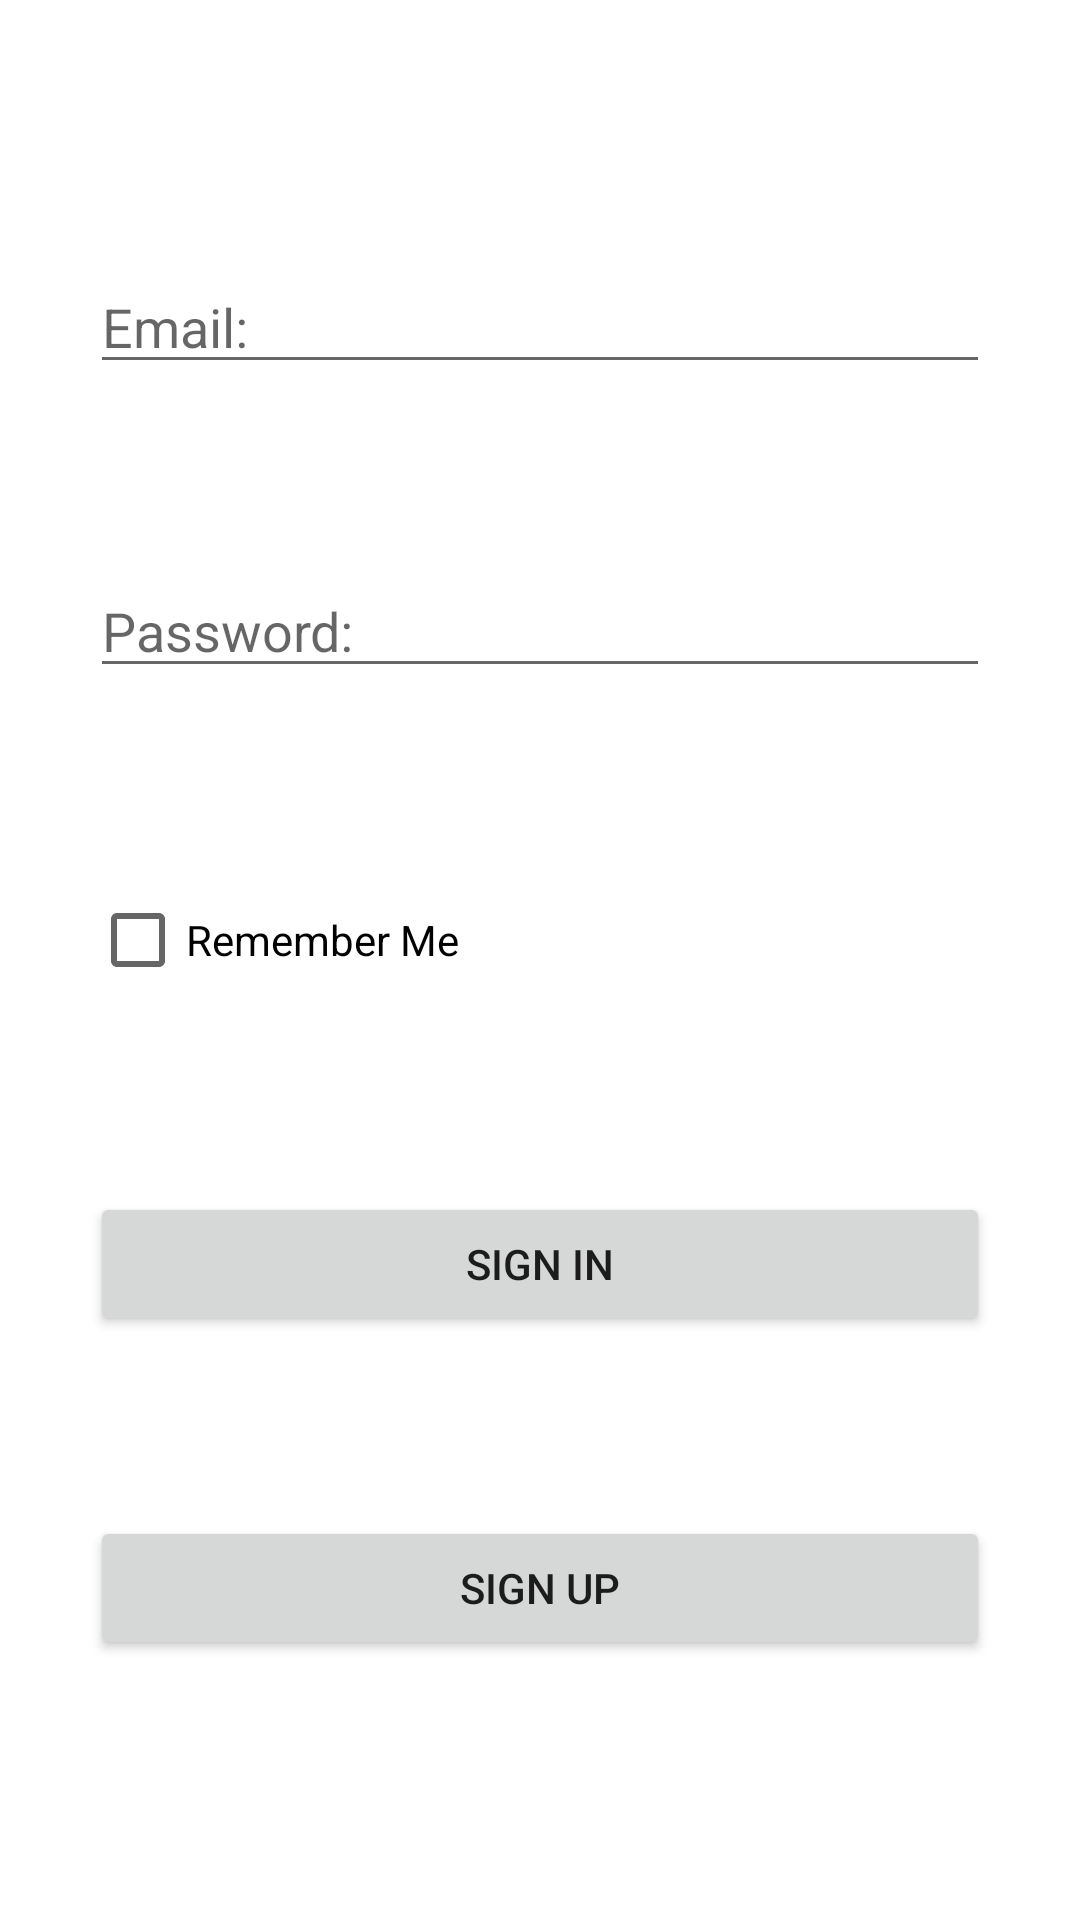

This screen was rendered from an Android layout file. Write that file and the resources it references.
<!-- AndroidManifest.xml: application theme Theme.RecapApp -->
<!-- res/layout/activity_login.xml -->
<?xml version="1.0" encoding="utf-8"?>
<LinearLayout xmlns:android="http://schemas.android.com/apk/res/android"
    xmlns:tools="http://schemas.android.com/tools"
    android:layout_width="match_parent"
    android:layout_height="match_parent"
    android:orientation="vertical"
    android:gravity="center"
    tools:context=".LoginActivity">


    <EditText
        android:id="@+id/edtEmail"
        android:layout_width="match_parent"
        android:layout_height="wrap_content"
        android:hint="Email:"
        android:layout_margin="30dp"
        android:ems="10"
        android:inputType="textEmailAddress" />

    <EditText
        android:id="@+id/edtPassword"
        android:layout_width="match_parent"
        android:layout_height="wrap_content"
        android:hint="Password:"
        android:layout_margin="30dp"
        android:ems="10"
        android:inputType="textPassword" />

    <CheckBox
        android:id="@+id/cbRememberMe"
        android:layout_width="match_parent"
        android:layout_height="wrap_content"
        android:layout_margin="30dp"
        android:text="Remember Me" />

    <Button
        android:id="@+id/btnSignIn"
        android:layout_width="match_parent"
        android:layout_height="wrap_content"
        android:layout_margin="30dp"
        android:text="Sign In" />

    <Button
        android:id="@+id/btnSignUp"
        android:layout_width="match_parent"
        android:layout_height="wrap_content"
        android:layout_margin="30dp"
        android:text="Sign Up" />
</LinearLayout>
<!-- resources referenced by this layout -->
<resources>
  <style name="Theme.RecapApp" parent="Theme.MaterialComponents.DayNight.DarkActionBar">
          
          <item name="colorPrimary">@color/purple_500</item>
          <item name="colorPrimaryVariant">@color/purple_700</item>
          <item name="colorOnPrimary">@color/white</item>
          
          <item name="colorSecondary">@color/teal_200</item>
          <item name="colorSecondaryVariant">@color/teal_700</item>
          <item name="colorOnSecondary">@color/black</item>
          
          <item name="android:statusBarColor" tools:targetApi="l">?attr/colorPrimaryVariant</item>
          
      </style>
  <!-- not gathered from this repository: default colours our renderer supplied (Android Studio template values) -->
  <color name="purple_500">#FF6200EE</color>
  <color name="purple_700">#FF3700B3</color>
  <color name="teal_200">#FF03DAC5</color>
  <color name="teal_700">#FF018786</color>
  <color name="black">#FF000000</color>
  <color name="white">#FFFFFFFF</color>
</resources>
